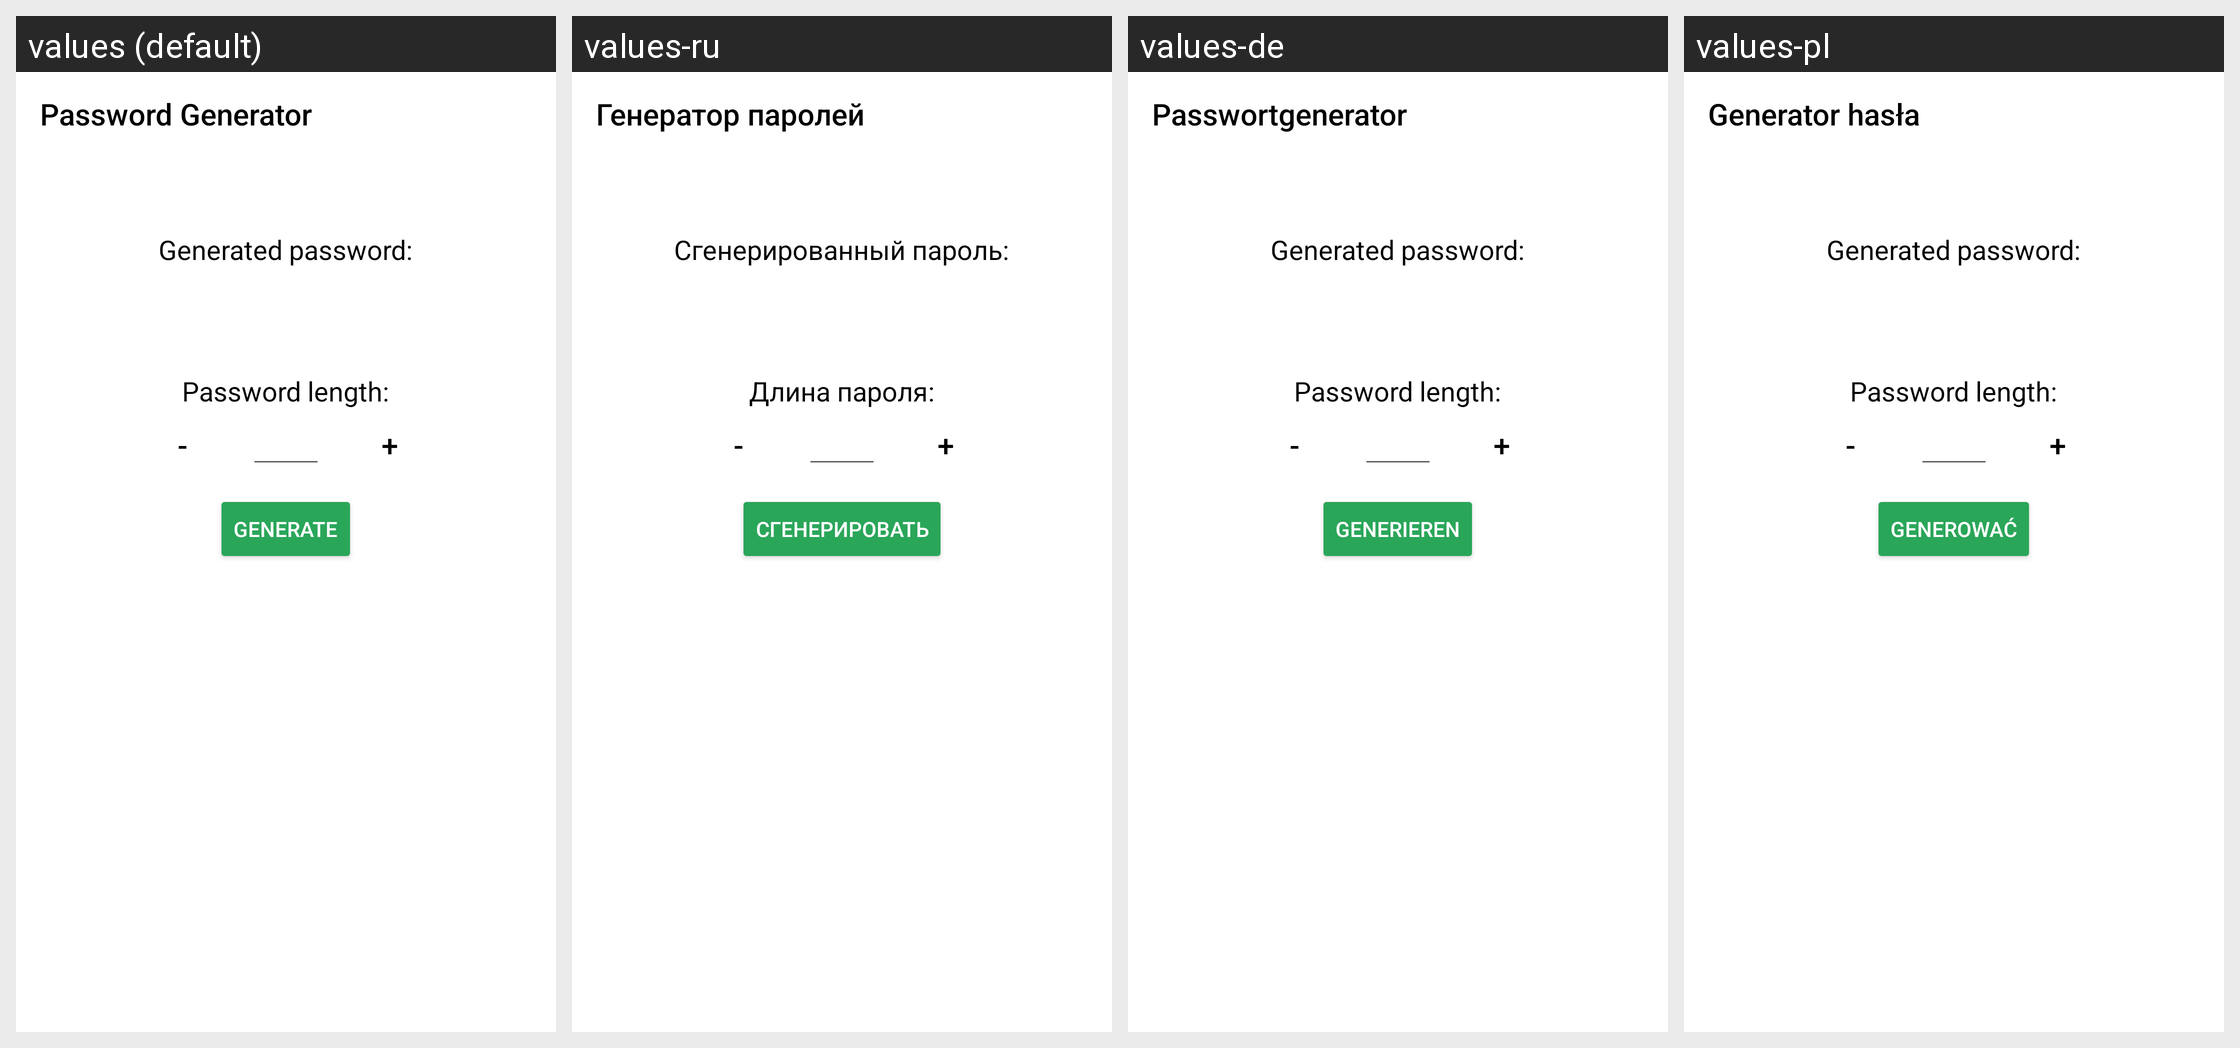

For this localized Android screen grid, give each drawn string resource with its value in every locale shown.
Android screen res/layout/activity_password_generator.xml rendered under 4 locales, left to right: values (default), values-ru, values-de, values-pl. Device: Nexus 5 (rendered at 1080×1920; each locale shown at half size, 540×960, under a caption strip naming it); theme AppTheme.
Strings drawn on this screen, with the default value and each locale's value (text and hints the layout hard-codes, and strings that could not be matched under every locale, appear in the picture but are not listed):

password_generator
  values: Password Generator
  values-ru: Генератор паролей
  values-de: Passwortgenerator
  values-pl: Generator hasła

passgen_generated_password
  values: Generated password:
  values-ru: Сгенерированный пароль:
  values-de: Generated password:  [not translated; the default value is used]
  values-pl: Generated password:  [not translated; the default value is used]

passgen_password_length
  values: Password length:
  values-ru: Длина пароля:
  values-de: Password length:  [not translated; the default value is used]
  values-pl: Password length:  [not translated; the default value is used]

minus
  values: -
  values-ru: -  [not translated; the default value is used]
  values-de: -  [not translated; the default value is used]
  values-pl: -  [not translated; the default value is used]

plus
  values: +
  values-ru: +  [not translated; the default value is used]
  values-de: +  [not translated; the default value is used]
  values-pl: +  [not translated; the default value is used]

generate
  values: Generate
  values-ru: Сгенерировать
  values-de: Generieren
  values-pl: Generować
